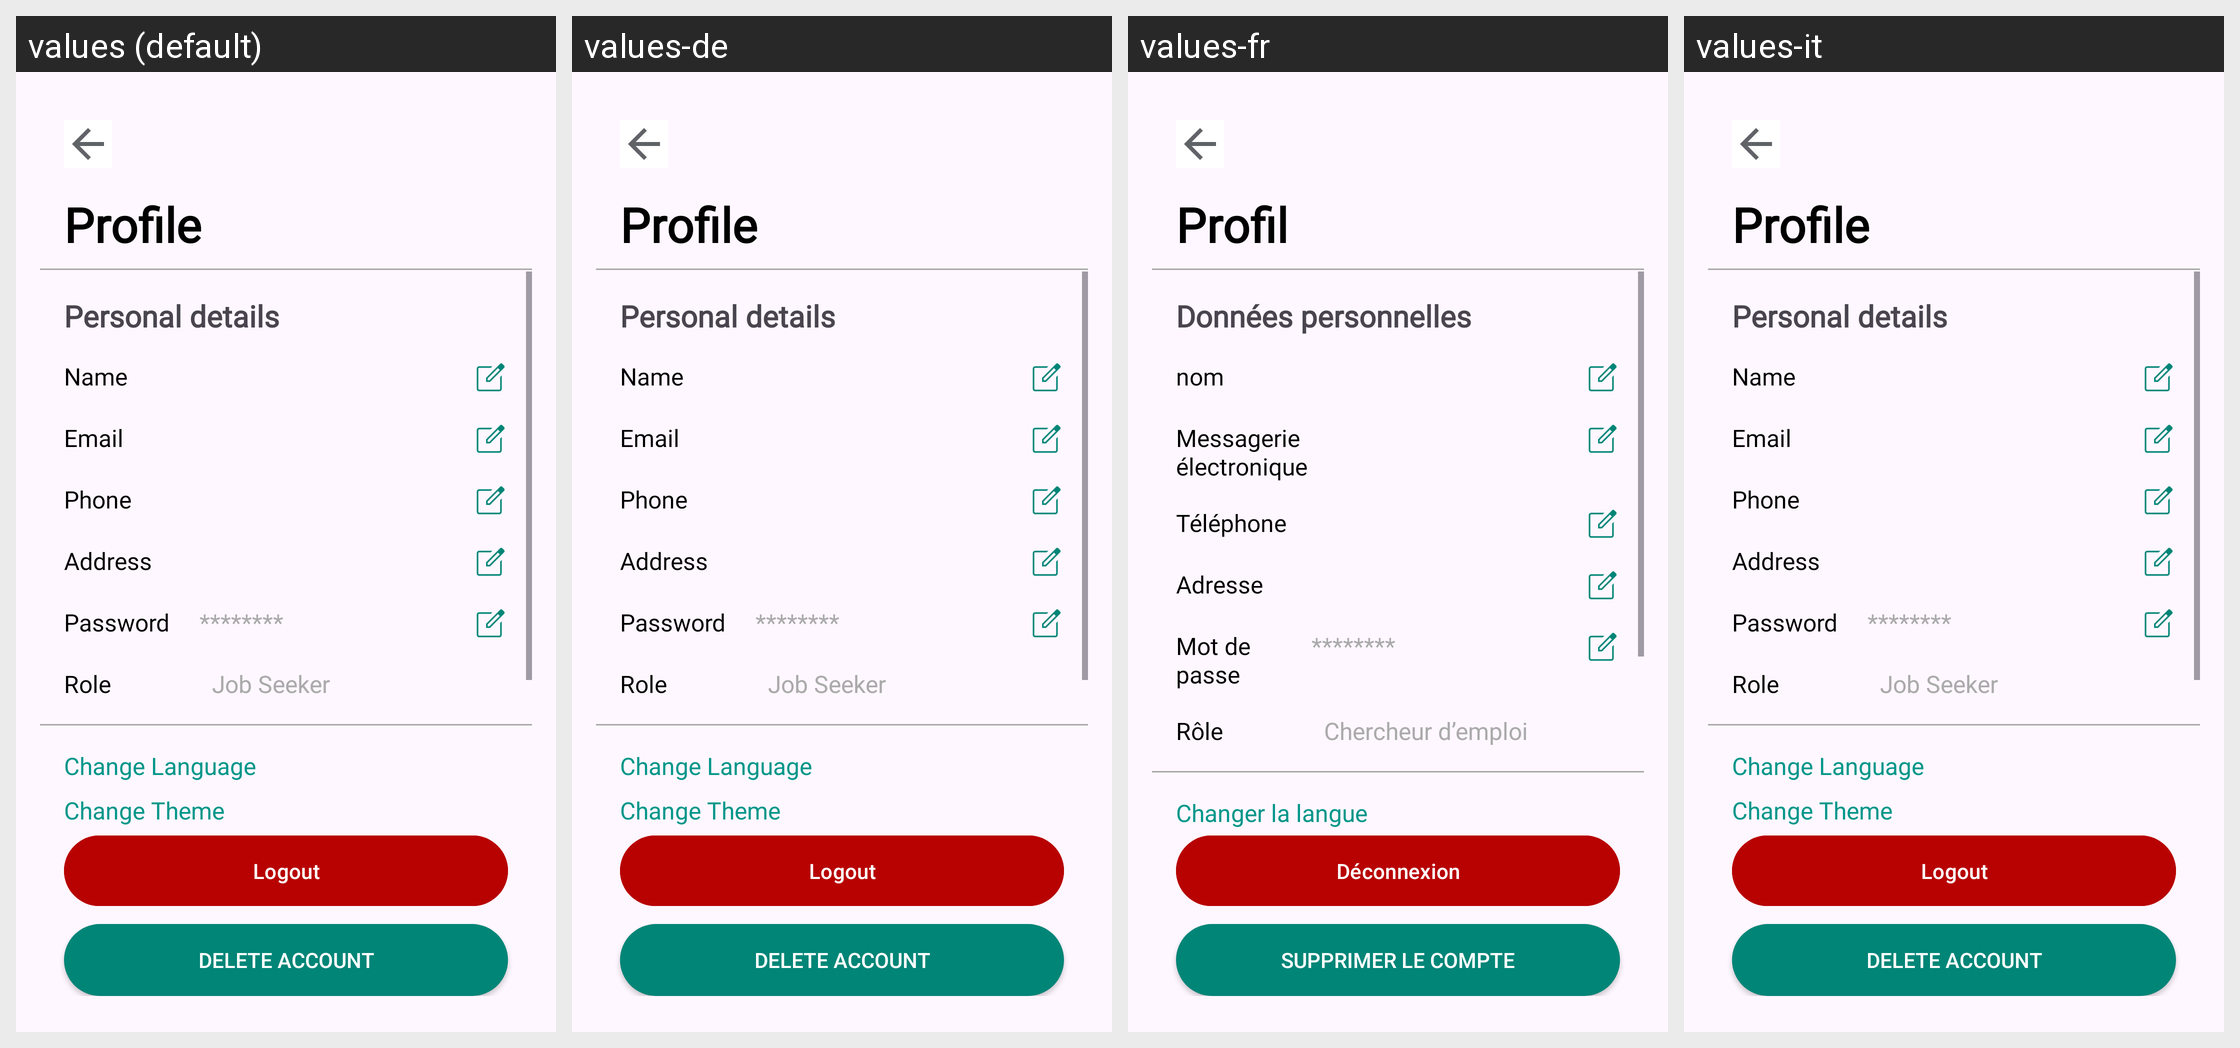

Translations of the strings shown on this Android screen, per locale in the grid:
Android screen res/layout/activity_profile.xml rendered under 4 locales, left to right: values (default), values-de, values-fr, values-it. Device: Nexus 5 (rendered at 1080×1920; each locale shown at half size, 540×960, under a caption strip naming it); theme Theme.CVDDraft1.
Other locales in the repository, not shown: values-nl.
Strings drawn on this screen, with the default value and each locale's value (text and hints the layout hard-codes, and strings that could not be matched under every locale, appear in the picture but are not listed):

profile
  values: Profile
  values-de: Profile
  values-fr: Profil
  values-it: Profile  [not translated; the default value is used]

personal_details
  values: Personal details
  values-de: Personal details
  values-fr: Données personnelles
  values-it: Personal details  [not translated; the default value is used]

name
  values: Name
  values-de: Name
  values-fr: nom
  values-it: Name  [not translated; the default value is used]

email
  values: Email
  values-de: Email
  values-fr: Messagerie électronique
  values-it: Email  [not translated; the default value is used]

phone
  values: Phone
  values-de: Phone
  values-fr: Téléphone
  values-it: Phone  [not translated; the default value is used]

address
  values: Address
  values-de: Address
  values-fr: Adresse
  values-it: Address  [not translated; the default value is used]

password
  values: Password
  values-de: Password
  values-fr: Mot de passe
  values-it: Password  [not translated; the default value is used]

role
  values: Role
  values-de: Role
  values-fr: Rôle
  values-it: Role  [not translated; the default value is used]

job_seeker
  values: Job Seeker
  values-de: Job Seeker
  values-fr: Chercheur d’emploi
  values-it: Job Seeker  [not translated; the default value is used]

change_language
  values: Change Language
  values-de: Change Language
  values-fr: Changer la langue
  values-it: Change Language

logout
  values: Logout
  values-de: Logout
  values-fr: Déconnexion
  values-it: Logout  [not translated; the default value is used]

delete_account
  values: Delete Account
  values-de: Delete Account
  values-fr: Supprimer le compte
  values-it: Delete Account  [not translated; the default value is used]
